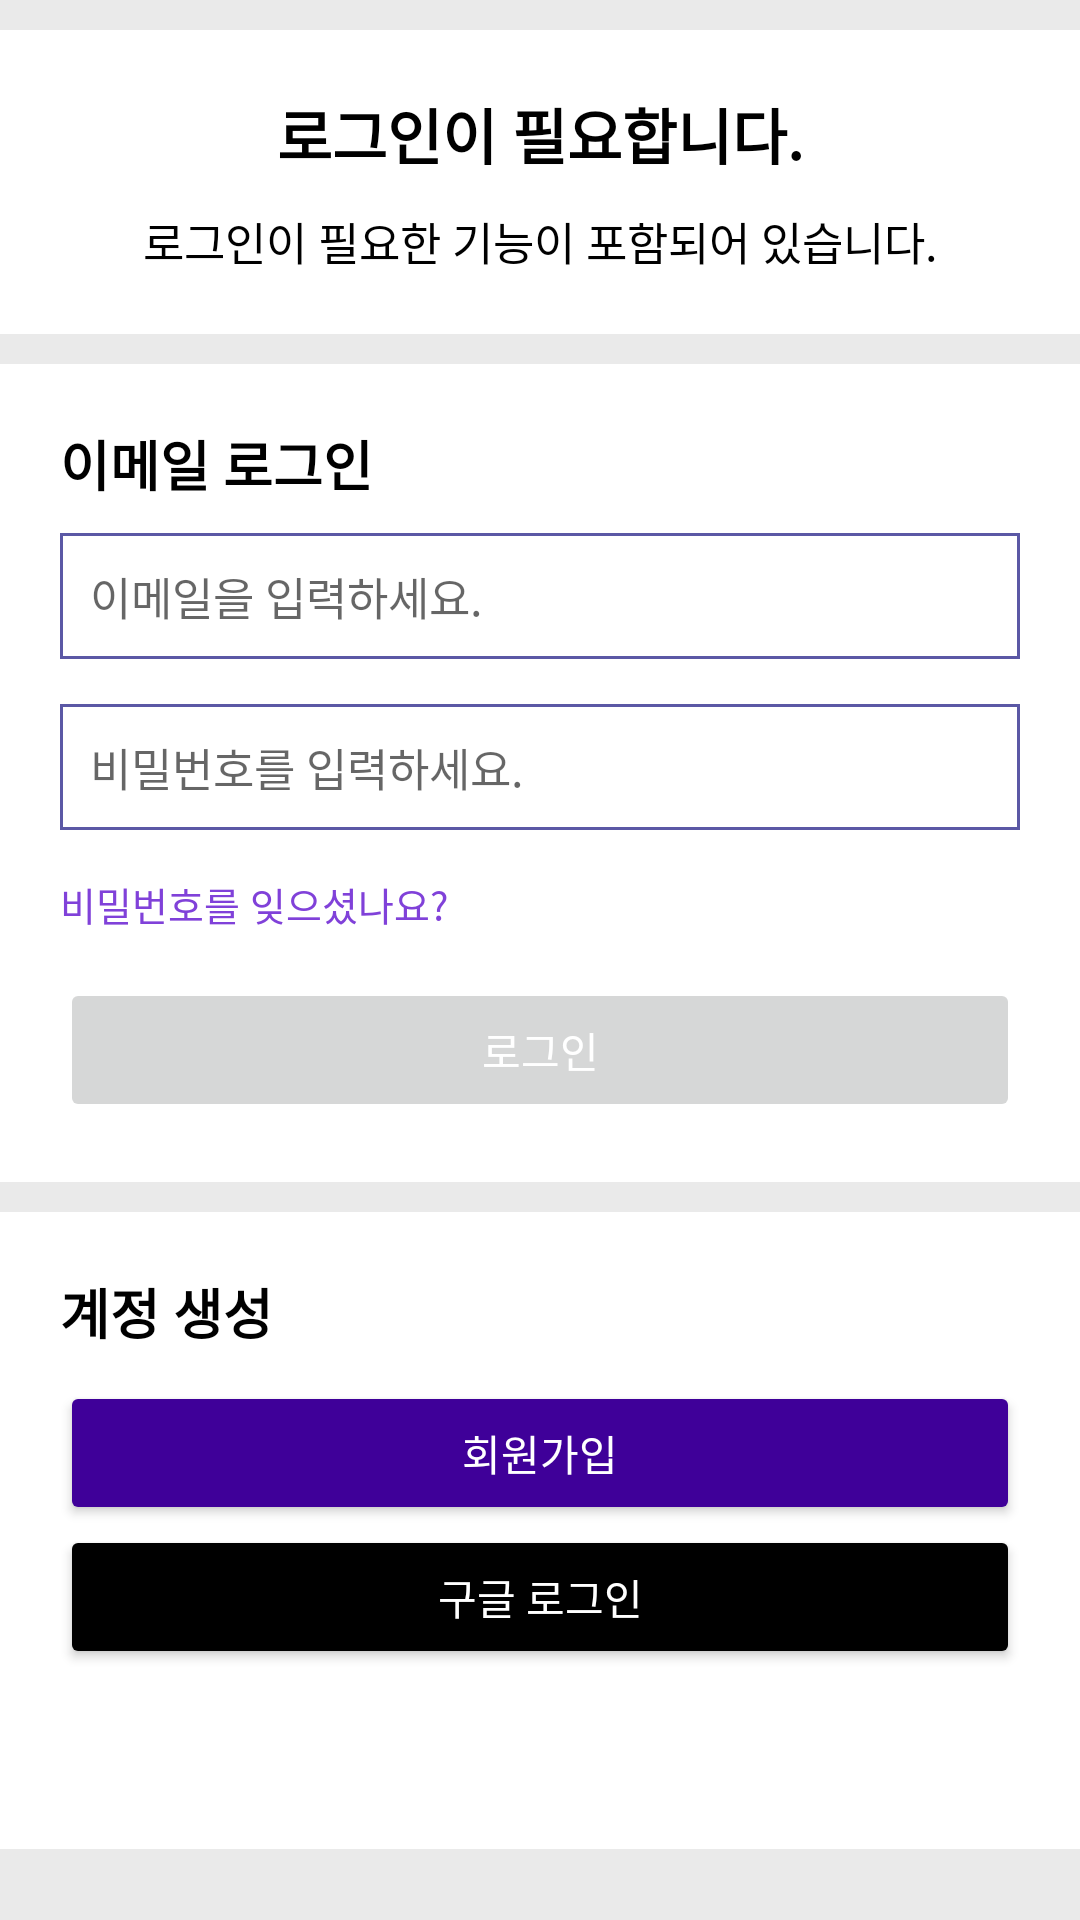

Produce the Android XML layout that renders to this screen, including the resource entries it uses.
<!-- AndroidManifest.xml: application theme Theme.DiseaseIndex -->
<!-- res/layout/activity_login.xml -->
<?xml version="1.0" encoding="utf-8"?>
<androidx.constraintlayout.widget.ConstraintLayout xmlns:android="http://schemas.android.com/apk/res/android"
    android:layout_width="match_parent"
    android:layout_height="match_parent"
    xmlns:app="http://schemas.android.com/apk/res-auto"
    android:background="#EAEAEA">


    <LinearLayout
        android:id="@+id/lly_login1"
        android:background="@color/white"
        android:layout_marginTop="10dp"
        android:layout_width="match_parent"
        android:layout_height="0dp"
        app:layout_constraintTop_toTopOf="parent"
        android:orientation="vertical"
        android:padding="20dp">

        <TextView
            android:gravity="center"
            android:layout_width="match_parent"
            android:layout_height="wrap_content"
            android:text="로그인이 필요합니다."
            android:textColor="@color/black"
            android:textSize="20dp"
            android:textStyle="bold" />
        <TextView
            android:layout_marginTop="10dp"
            android:gravity="center"
            android:layout_width="match_parent"
            android:layout_height="wrap_content"
            android:text="로그인이 필요한 기능이 포함되어 있습니다."
            android:textColor="@color/black"
            android:textSize="15dp" />

    </LinearLayout>

    <LinearLayout
        android:layout_marginTop="10dp"
        android:background="@color/white"
        android:id="@+id/lly_login2"
        android:padding="20dp"
        android:orientation="vertical"
        android:layout_width="match_parent"
        android:layout_height="0dp"
        app:layout_constraintEnd_toEndOf="parent"
        app:layout_constraintTop_toBottomOf="@+id/lly_login1">
        <TextView
            android:textStyle="bold"
            android:layout_width="match_parent"
            android:layout_height="wrap_content"
            android:text="이메일 로그인"
            android:textColor="@color/black"
            android:textSize="18dp"/>
        <EditText
            android:padding="10dp"
            android:background="@drawable/edge"
            android:layout_marginTop="10dp"
            android:textSize="15dp"
            android:id="@+id/et_emailedit"
            android:layout_width="match_parent"
            android:layout_height="wrap_content"
            android:layout_gravity="center"
            android:ems="10"
            android:hint="이메일을 입력하세요."
            android:inputType="textPersonName"
            app:layout_constraintEnd_toEndOf="parent"
            app:layout_constraintTop_toBottomOf="@+id/qwerff"/>

        <EditText
            android:padding="10dp"
            android:background="@drawable/edge"
            android:layout_marginTop="15dp"
            android:textSize="15dp"
            android:id="@+id/et_passedit"
            android:layout_width="match_parent"
            android:layout_height="wrap_content"
            android:layout_gravity="center"
            android:ems="10"
            android:hint="비밀번호를 입력하세요."
            android:inputType="textPassword"
            app:layout_constraintEnd_toEndOf="parent"
            app:layout_constraintStart_toStartOf="parent"
            app:layout_constraintTop_toBottomOf="@+id/emailEditText"/>
        <LinearLayout
            android:id="@+id/tv_lostpass"
            app:layout_constraintLeft_toLeftOf="parent"
            app:layout_constraintRight_toRightOf="parent"
            android:layout_width="wrap_content"
            android:layout_height="wrap_content"
            app:layout_constraintBottom_toBottomOf="parent">
            <TextView
                android:layout_marginTop="15dp"
                android:textSize="13dp"
                android:layout_marginBottom="15dp"
                android:gravity="center"
                android:textColor="#8041D9"
                android:layout_width="match_parent"
                android:layout_height="wrap_content"
                app:layout_constraintBottom_toBottomOf="parent"
                android:text="비밀번호를 잊으셨나요?"/>
        </LinearLayout>


        <Button
            android:enabled="false"
            android:id="@+id/btn_login"
            android:layout_width="match_parent"
            android:layout_height="wrap_content"
            app:layout_constraintTop_toBottomOf="@+id/tgb"
            android:textColor="@color/white"
            android:text="로그인"/>
    </LinearLayout>

    <LinearLayout
        android:id="@+id/lly_login3"
        android:background="@color/white"
        android:layout_marginTop="10dp"
        android:layout_width="match_parent"
        android:layout_height="0dp"
        app:layout_constraintTop_toBottomOf="@+id/lly_login2"
        android:orientation="vertical"
        android:padding="20dp">

        <TextView
            android:layout_width="match_parent"
            android:layout_height="wrap_content"
            android:text="계정 생성"
            android:textColor="@color/black"
            android:textSize="18dp"
            android:textStyle="bold" />

        <Button
            android:layout_marginTop="10dp"
            android:backgroundTint="#3F0099"
            android:id="@+id/btn_moveregster"
            android:layout_width="match_parent"
            android:layout_height="wrap_content"
            app:layout_constraintTop_toBottomOf="@+id/SignUpButton"
            android:textColor="@color/white"
            android:text="회원가입"/>
        <Button
            android:layout_marginBottom="40dp"
            android:backgroundTint="@color/black"
            android:id="@+id/btn_movegoogle"
            android:layout_width="match_parent"
            android:layout_height="wrap_content"
            android:textColor="@color/white"
            android:text="구글 로그인"/>

    </LinearLayout>


</androidx.constraintlayout.widget.ConstraintLayout>
<!-- resources referenced by this layout -->
<resources>
  <color name="black">#FF000000</color>
  <color name="white">#FFFFFF</color>
  <!-- drawable edge (drawable) -->
  <?xml version="1.0" encoding="utf-8"?>
  <layer-list xmlns:android="http://schemas.android.com/apk/res/android">
  <item>
      <shape android:shape="rectangle">
  
          <stroke android:width="1dp" android:color="#5B58A5"/>
          <solid android:color="@color/white"/>
      </shape>
  </item>
  </layer-list>
  <style name="Theme.DiseaseIndex" parent="Theme.MaterialComponents.DayNight.DarkActionBar">
          
          <item name="colorPrimary">@color/purple</item>
          <item name="colorPrimaryVariant">@color/purple</item>
          <item name="colorOnPrimary">@color/white</item>
          
          <item name="colorSecondary">@color/teal_200</item>
          <item name="colorSecondaryVariant">@color/teal_700</item>
          <item name="colorOnSecondary">@color/black</item>
          <item name="android:textColor">#000000</item>
          <item name="android:titleTextStyle">@color/black</item>
          <item name="titleTextAppearance">@color/black</item>
  
          <item name="android:windowLightStatusBar">false</item>
          <item name="android:statusBarColor" tools:targetApi="l">@color/purple</item>
      </style>
  <color name="purple">#5B58A5</color>
  <color name="teal_200">#5B58A5</color>
  <color name="teal_700">#FF018786</color>
</resources>
